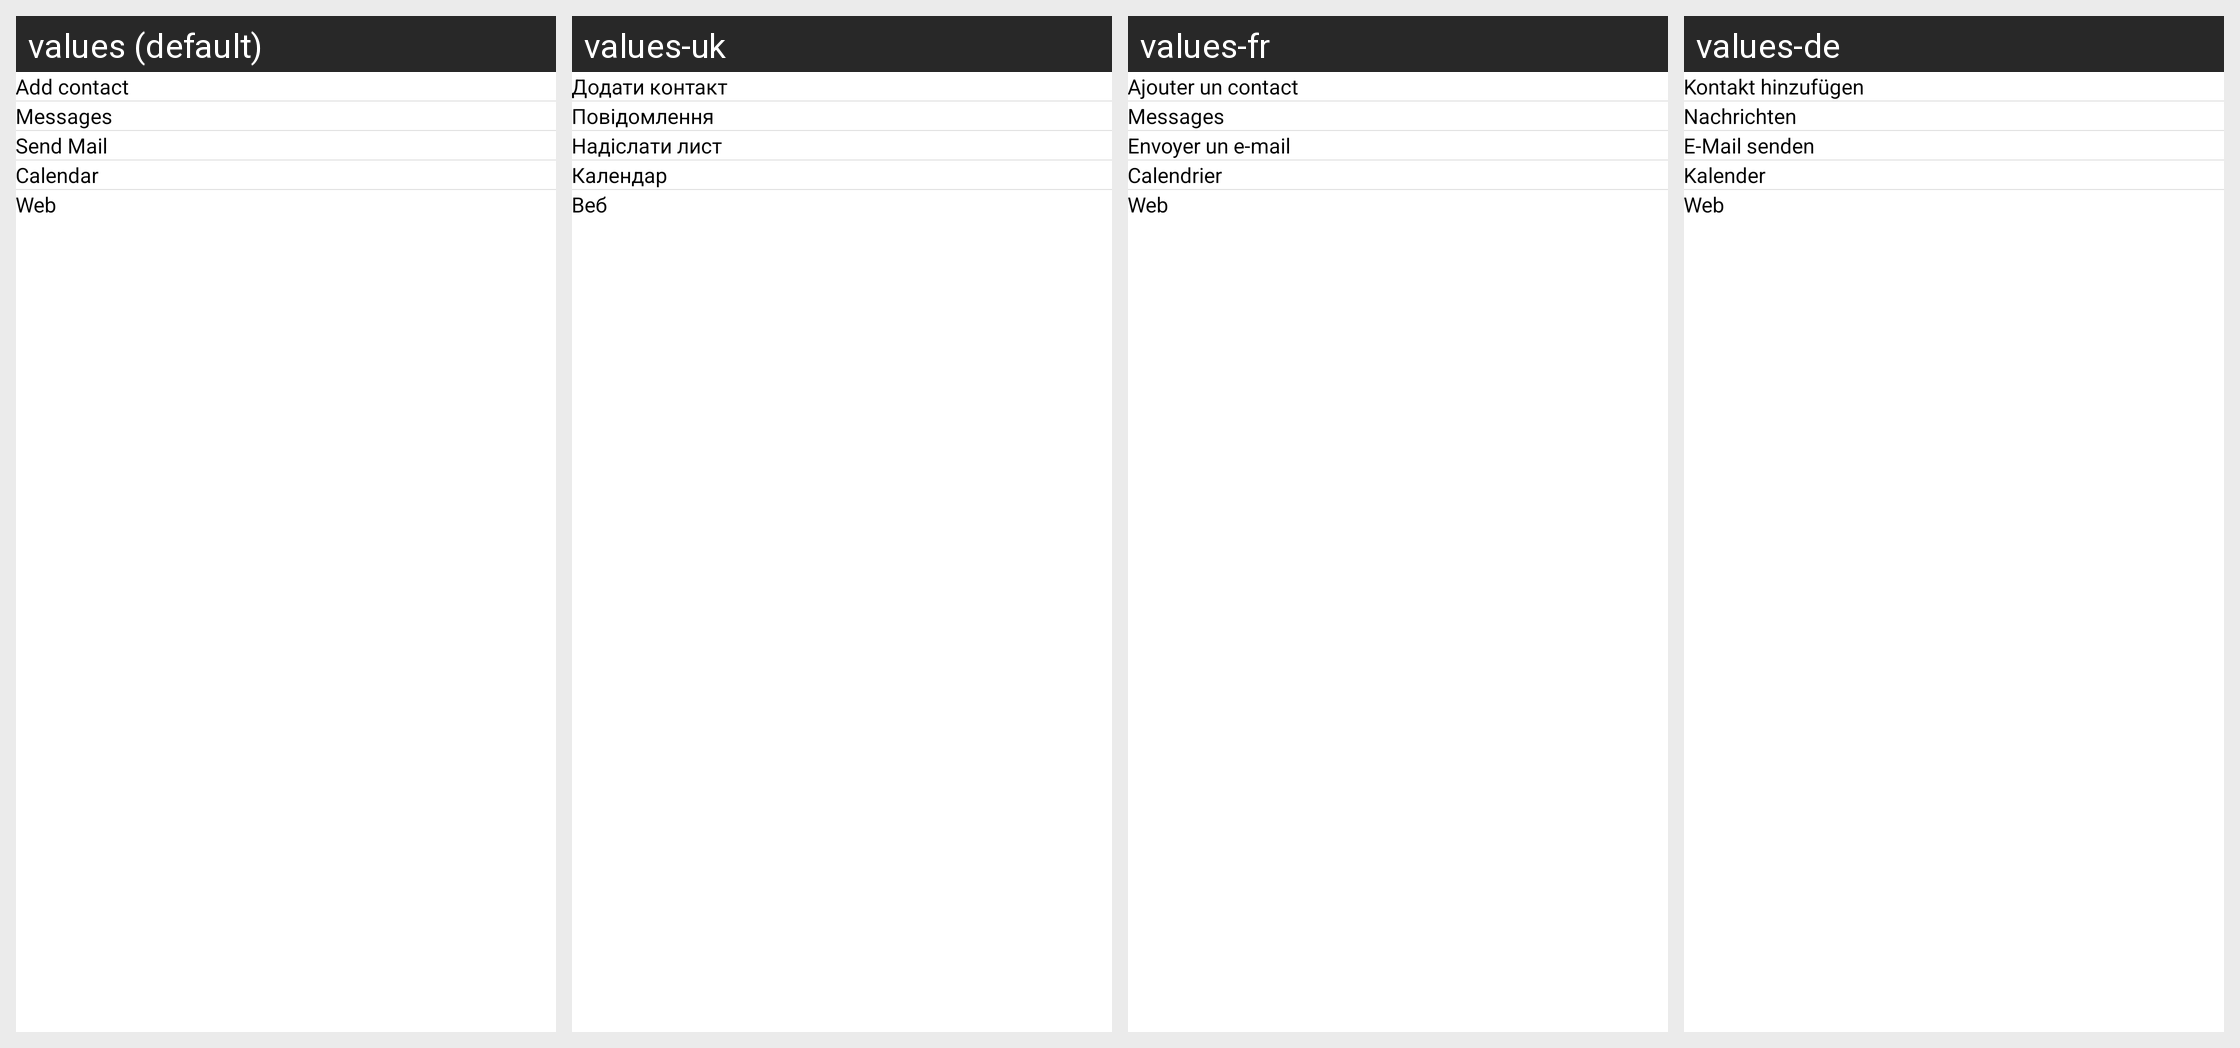

This grid shows one Android layout under several languages. Give, for every string resource on the screen, its name, the default text and each shown locale's text.
Android screen res/layout/fragment_more_option.xml rendered under 4 locales, left to right: values (default), values-uk, values-fr, values-de. Device: Nexus 5 (rendered at 1080×1920; each locale shown at half size, 540×960, under a caption strip naming it); theme Theme.GalleryEkta.
Other locales in the repository, not shown: values-af, values-cs, values-da, values-es, values-fi, values-hi, values-it, values-ja, values-ko, values-ms, values-nl, values-pt, values-tr, values-vi.
Strings drawn on this screen, with the default value and each locale's value (text and hints the layout hard-codes, and strings that could not be matched under every locale, appear in the picture but are not listed):

title_add_contact
  values: Add contact
  values-uk: Додати контакт
  values-fr: Ajouter un contact
  values-de: Kontakt hinzufügen

messages
  values: Messages
  values-uk: Повідомлення
  values-fr: Messages
  values-de: Nachrichten

send_mail
  values: Send Mail
  values-uk: Надіслати лист
  values-fr: Envoyer un e-mail
  values-de: E-Mail senden

calendar
  values: Calendar
  values-uk: Календар
  values-fr: Calendrier
  values-de: Kalender

web
  values: Web
  values-uk: Веб
  values-fr: Web
  values-de: Web
